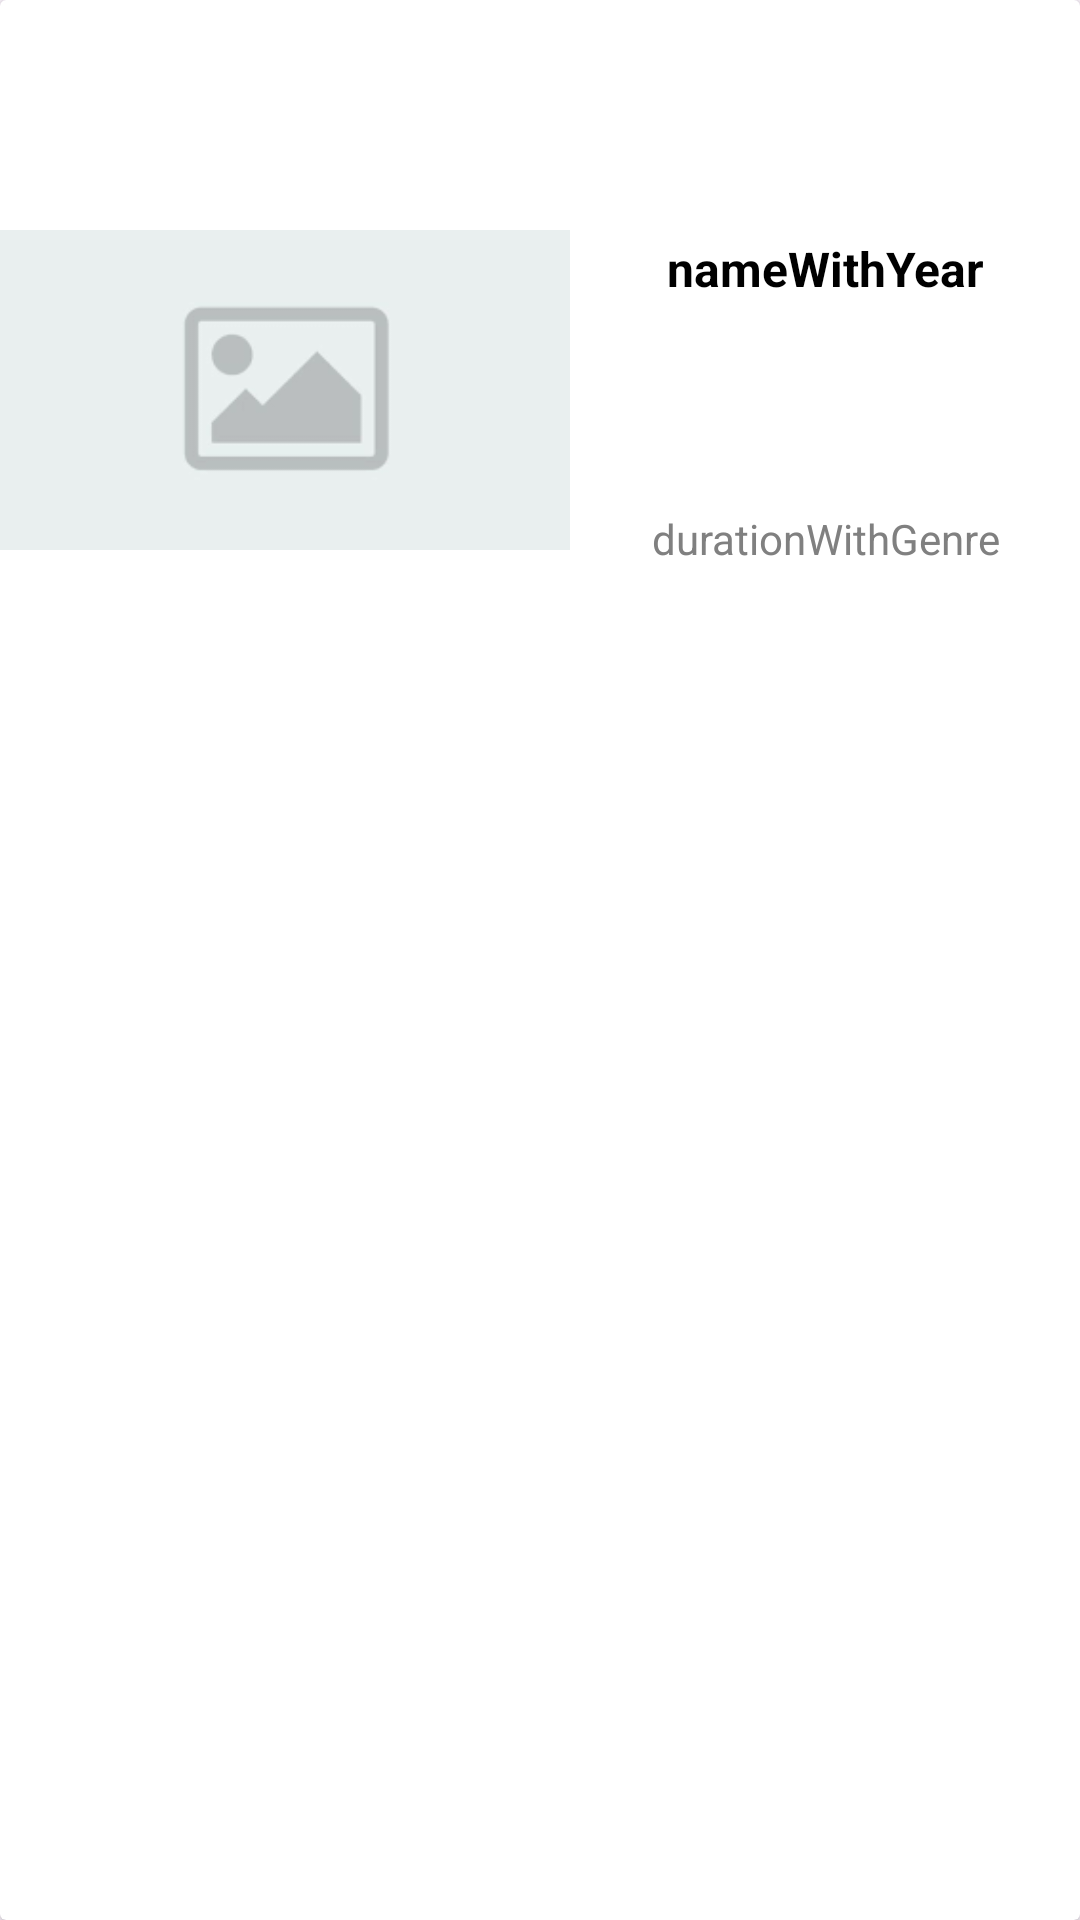

Layout XML and referenced resources for this Android screen:
<!-- AndroidManifest.xml: application theme Theme.ComputerVoiceSystemsTest -->
<!-- res/layout/film_info_item.xml -->
<?xml version="1.0" encoding="utf-8"?>
<androidx.cardview.widget.CardView xmlns:android="http://schemas.android.com/apk/res/android"
    xmlns:app="http://schemas.android.com/apk/res-auto"
    android:id="@+id/itemCard"
    android:layout_width="match_parent"
    android:layout_height="wrap_content"
    android:layout_gravity="center"
    android:layout_marginStart="16dp"
    android:layout_marginTop="8dp"
    android:layout_marginEnd="16dp"
    android:layout_marginBottom="8dp"
    app:layout_constraintBottom_toBottomOf="parent"
    app:layout_constraintEnd_toEndOf="parent"
    app:layout_constraintStart_toStartOf="parent"
    app:layout_constraintTop_toTopOf="parent">

    <LinearLayout
        android:layout_width="match_parent"
        android:layout_height="wrap_content"
        android:orientation="horizontal">

        <ImageView
            android:id="@+id/posterView"
            android:layout_width="190dp"
            android:layout_height="260dp"
            android:contentDescription="@string/filmPoster"
            app:srcCompat="@drawable/placeholder_film" />

        <LinearLayout
            android:layout_width="match_parent"
            android:layout_height="match_parent"
            android:layout_marginStart="16dp"
            android:layout_marginEnd="16dp"
            android:orientation="vertical">

            <TextView
                android:id="@+id/nameWithYear"
                android:layout_width="match_parent"
                android:layout_height="wrap_content"
                android:layout_marginTop="8dp"
                android:layout_weight="2"
                android:gravity="center"
                android:paddingTop="40dp"
                android:text="@string/nameWithYear"
                android:textColor="@color/black"
                android:textSize="16sp"
                android:textStyle="bold" />

            <TextView
                android:id="@+id/durationWithGenre"
                android:layout_width="match_parent"
                android:layout_height="wrap_content"
                android:layout_gravity="top"
                android:layout_marginTop="8dp"
                android:layout_weight="2"
                android:gravity="center"
                android:textColor="@color/grey"
                android:paddingBottom="40dp"
                android:text="@string/durationWithGenre" />

            <TextView
                android:visibility="gone"
                android:id="@+id/isInWishlist"
                android:layout_width="match_parent"
                android:layout_height="wrap_content"
                android:layout_gravity="top"
                android:layout_marginTop="8dp"
                android:layout_marginBottom="8dp"
                android:layout_weight="1"
                android:textColor="@color/grey"
                android:textStyle="bold"
                android:gravity="center"
                android:text="@string/on_my_watchlist" />


        </LinearLayout>


    </LinearLayout>

</androidx.cardview.widget.CardView>
<!-- resources referenced by this layout -->
<resources>
  <color name="black">#FF000000</color>
  <color name="grey">#808080</color>
  <!-- drawable placeholder_film: png bitmap (drawable, 1406 bytes) -->
  <string name="durationWithGenre">durationWithGenre</string>
  <string name="filmPoster">filmPoster</string>
  <string name="nameWithYear">nameWithYear</string>
  <string name="on_my_watchlist">ON MY WATCHLIST</string>
  <style name="Theme.ComputerVoiceSystemsTest" parent="Base.Theme.ComputerVoiceSystemsTest" />
  <style name="Base.Theme.ComputerVoiceSystemsTest" parent="Theme.Material3.DayNight.NoActionBar">
          
          
      </style>
</resources>
